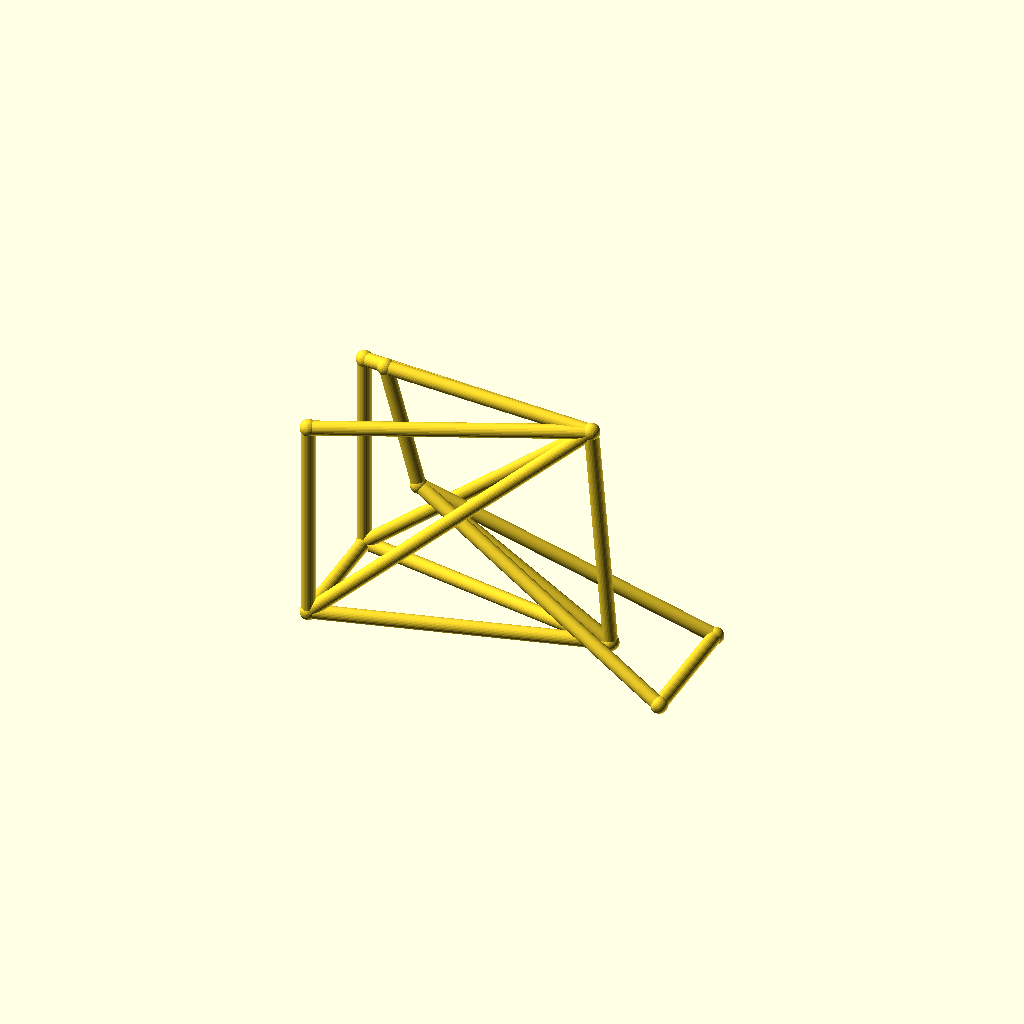
Cell 1 — every parameter at its default value.
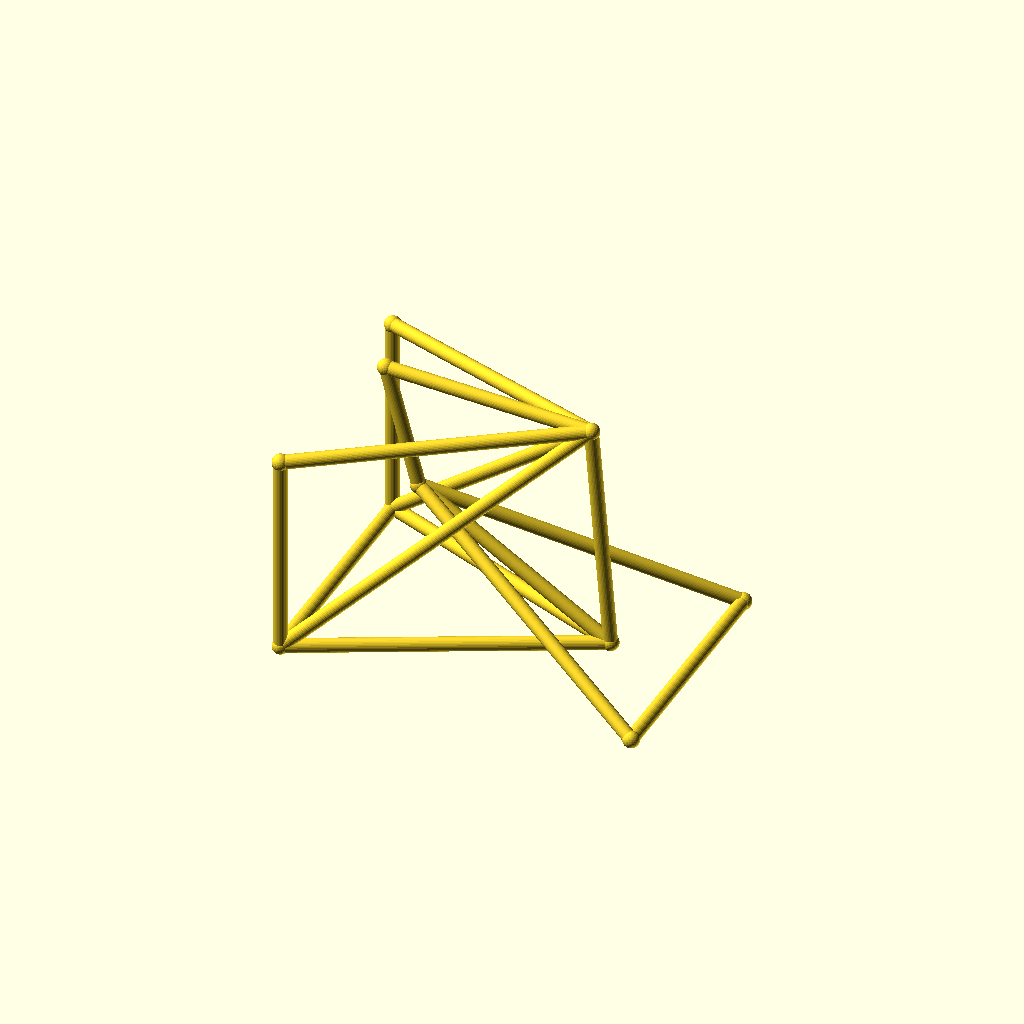
Cell 2 — track set to 88, the other parameters unchanged.
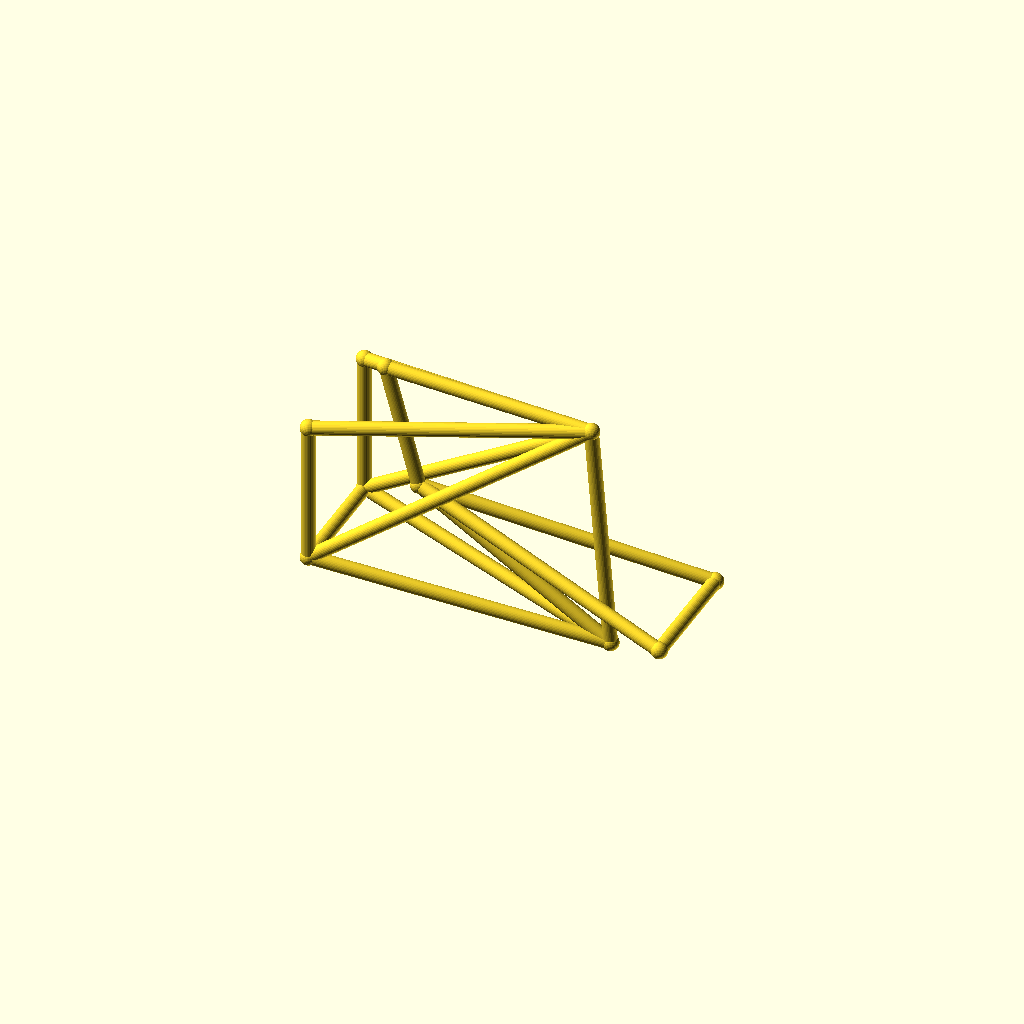
Cell 3: hub_z = 44 (everything else at default).
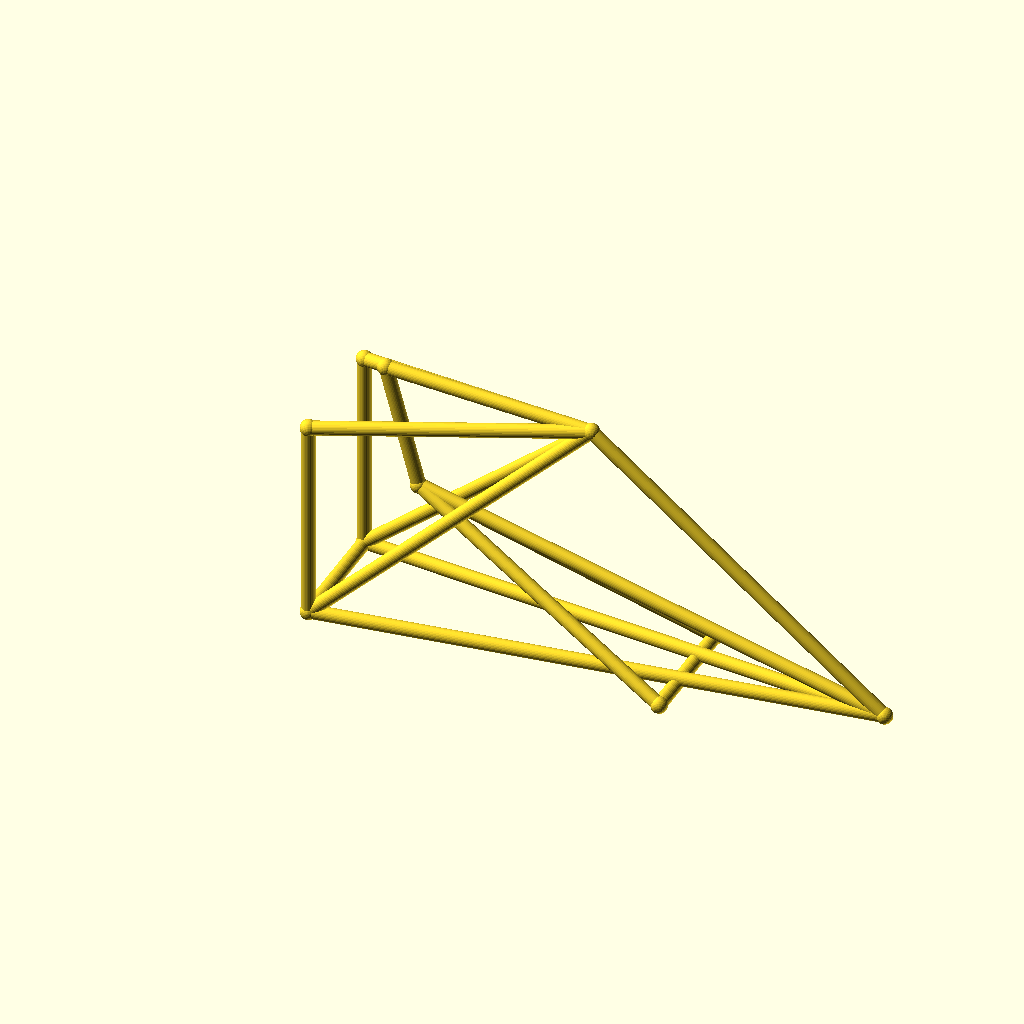
Cell 4: the same model with bb_x = 200.
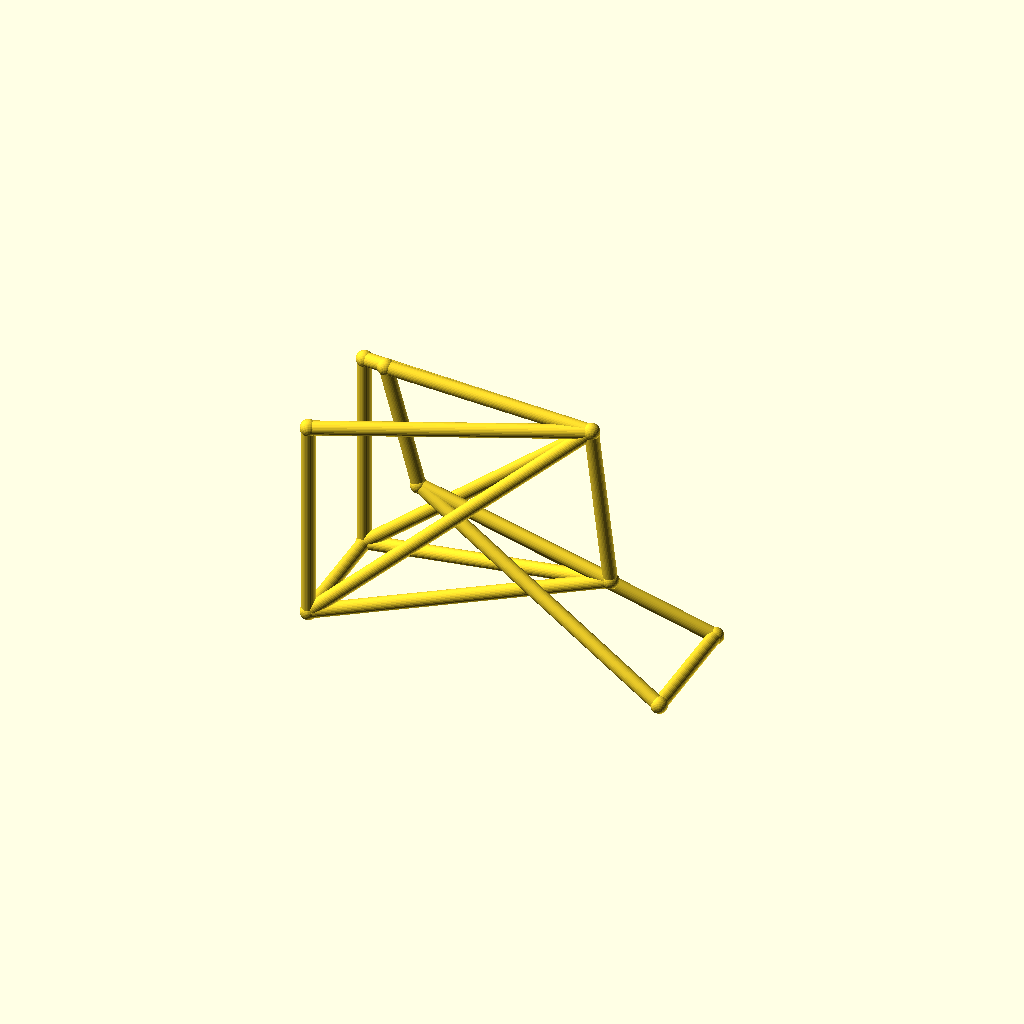
Cell 5: the same model with bb_z = 50.
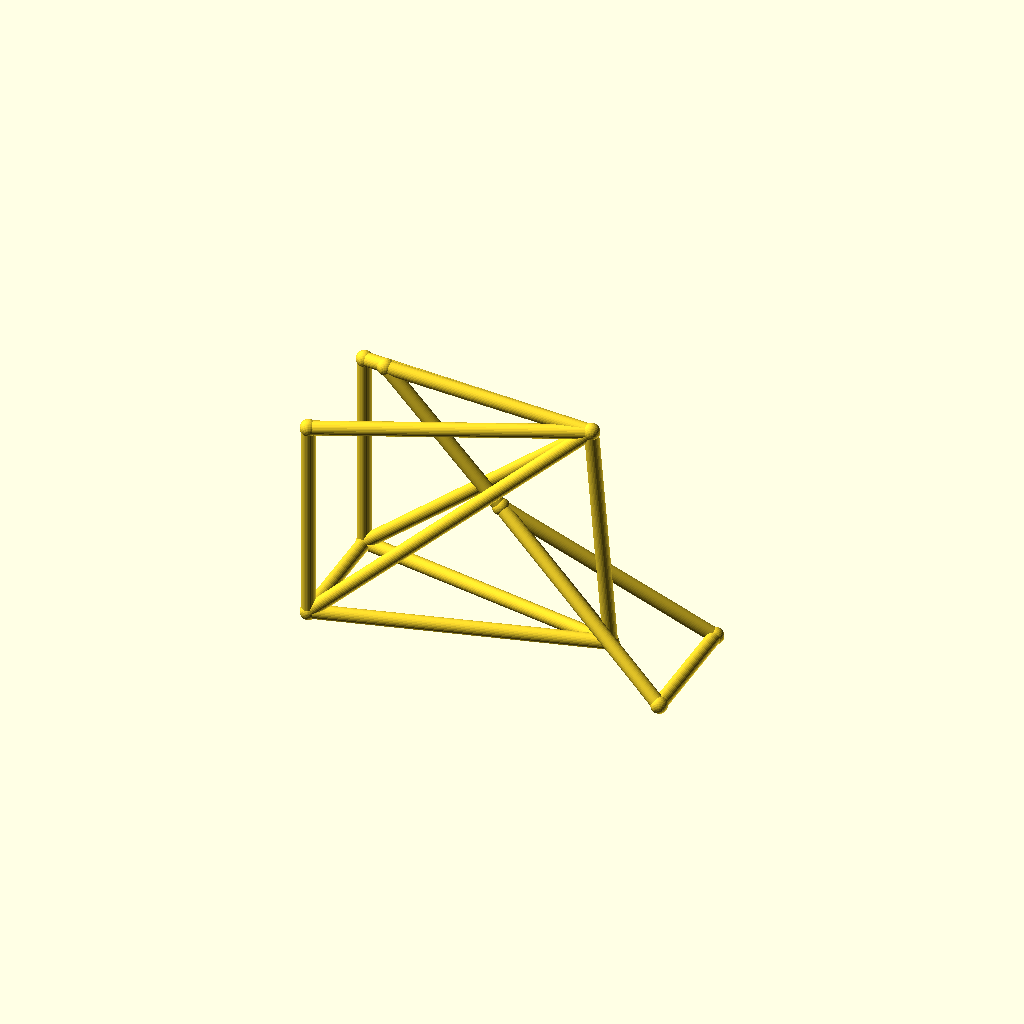
Cell 6: the same model with ht_bot_x = 60.
All cells are drawn from one camera (rotation 55°, 0°, 25°, orthographic, colour scheme Cornfield), so only the parameter changes between them.
The OpenSCAD source (optional_data/data/wire3/bikeframe/scene_0064.scad):
$fn = 32;

// ----------------------------------------------------------------------
// Bicycle frame: diamond frame, wheelbase 128 mm, with rack
// ----------------------------------------------------------------------

// --- parameters (mm) ---
track = 44;               // distance between the rear dropouts
hub_z = 22;               // wheel hub height
bb_x = 100;               // bottom bracket X
bb_z = 25;                // bottom bracket height
ht_bot_x = 30;            // head tube bottom X
ht_bot_z = 68;            // head tube bottom height
ht_top_x = 18;            // head tube top X
ht_top_z = 112;           // head tube top height
st_x = 93;                // seat cluster X
st_z = 108;               // seat cluster height
fh_x = 128;               // front hub X (wheelbase)
tube_r = 2.5;             // frame tube radius
joint_r = 3;              // joint ball radius
rack_z = 96;              // luggage rack height
fit_tol = 0.1;            // declared fit tolerance (prompt contract)
free_tol = 0.5;           // declared free tolerance (prompt contract)

bbox_x = fh_x + 2 * joint_r;  // overall X, joints included
bbox_y = track + 2 * joint_r;  // overall Y, joints included
bbox_z = 112 - hub_z + 2 * joint_r;  // overall Z, joints included
tube_d = 2 * tube_r;  // frame tube diameter
wheelbase = fh_x;  // rear axle to front hub
nodes = [[bb_x, 0, bb_z], [ht_bot_x, 0, ht_bot_z], [ht_top_x, 0, ht_top_z], [st_x, 0, st_z], [0, track / 2, hub_z], [0, -track / 2, hub_z], [fh_x, track / 2, hub_z], [fh_x, -track / 2, hub_z], [0, track / 2, rack_z], [0, -track / 2, rack_z]];

module member(a, b, r) {
  /* round stock from joint a to joint b, ends buried in the joint balls */
  d = b - a;
  length = norm(d);
  translate(a) rotate([0, acos(d[2] / length), atan2(d[1], d[0])])
    cylinder(h = length, r = r);
}

module joint(p, r) {
  /* ball at the joint centre, fatter than every member meeting there */
  translate(p) sphere(r = r);
}

/* members - each call is one graph edge */
member(nodes[1], nodes[2], tube_r);
member(nodes[1], nodes[0], tube_r);
member(nodes[2], nodes[3], tube_r);
member(nodes[3], nodes[0], tube_r);
member(nodes[0], nodes[4], tube_r);
member(nodes[0], nodes[5], tube_r);
member(nodes[3], nodes[4], tube_r);
member(nodes[3], nodes[5], tube_r);
member(nodes[1], nodes[6], tube_r);
member(nodes[1], nodes[7], tube_r);
member(nodes[6], nodes[7], tube_r);
member(nodes[4], nodes[5], tube_r);
member(nodes[3], nodes[8], tube_r);
member(nodes[3], nodes[9], tube_r);
member(nodes[8], nodes[4], tube_r);
member(nodes[9], nodes[5], tube_r);

/* joint balls */
for (p = nodes) joint(p, joint_r);
Parameter table extracted from the source (name, type, default, range or options):
track: number, default 44
hub_z: number, default 22
bb_x: number, default 100
bb_z: number, default 25
ht_bot_x: number, default 30
ht_bot_z: number, default 68
ht_top_x: number, default 18
ht_top_z: number, default 112
st_x: number, default 93
st_z: number, default 108
fh_x: number, default 128
tube_r: number, default 2.5
joint_r: number, default 3
rack_z: number, default 96
fit_tol: number, default 0.1
free_tol: number, default 0.5
